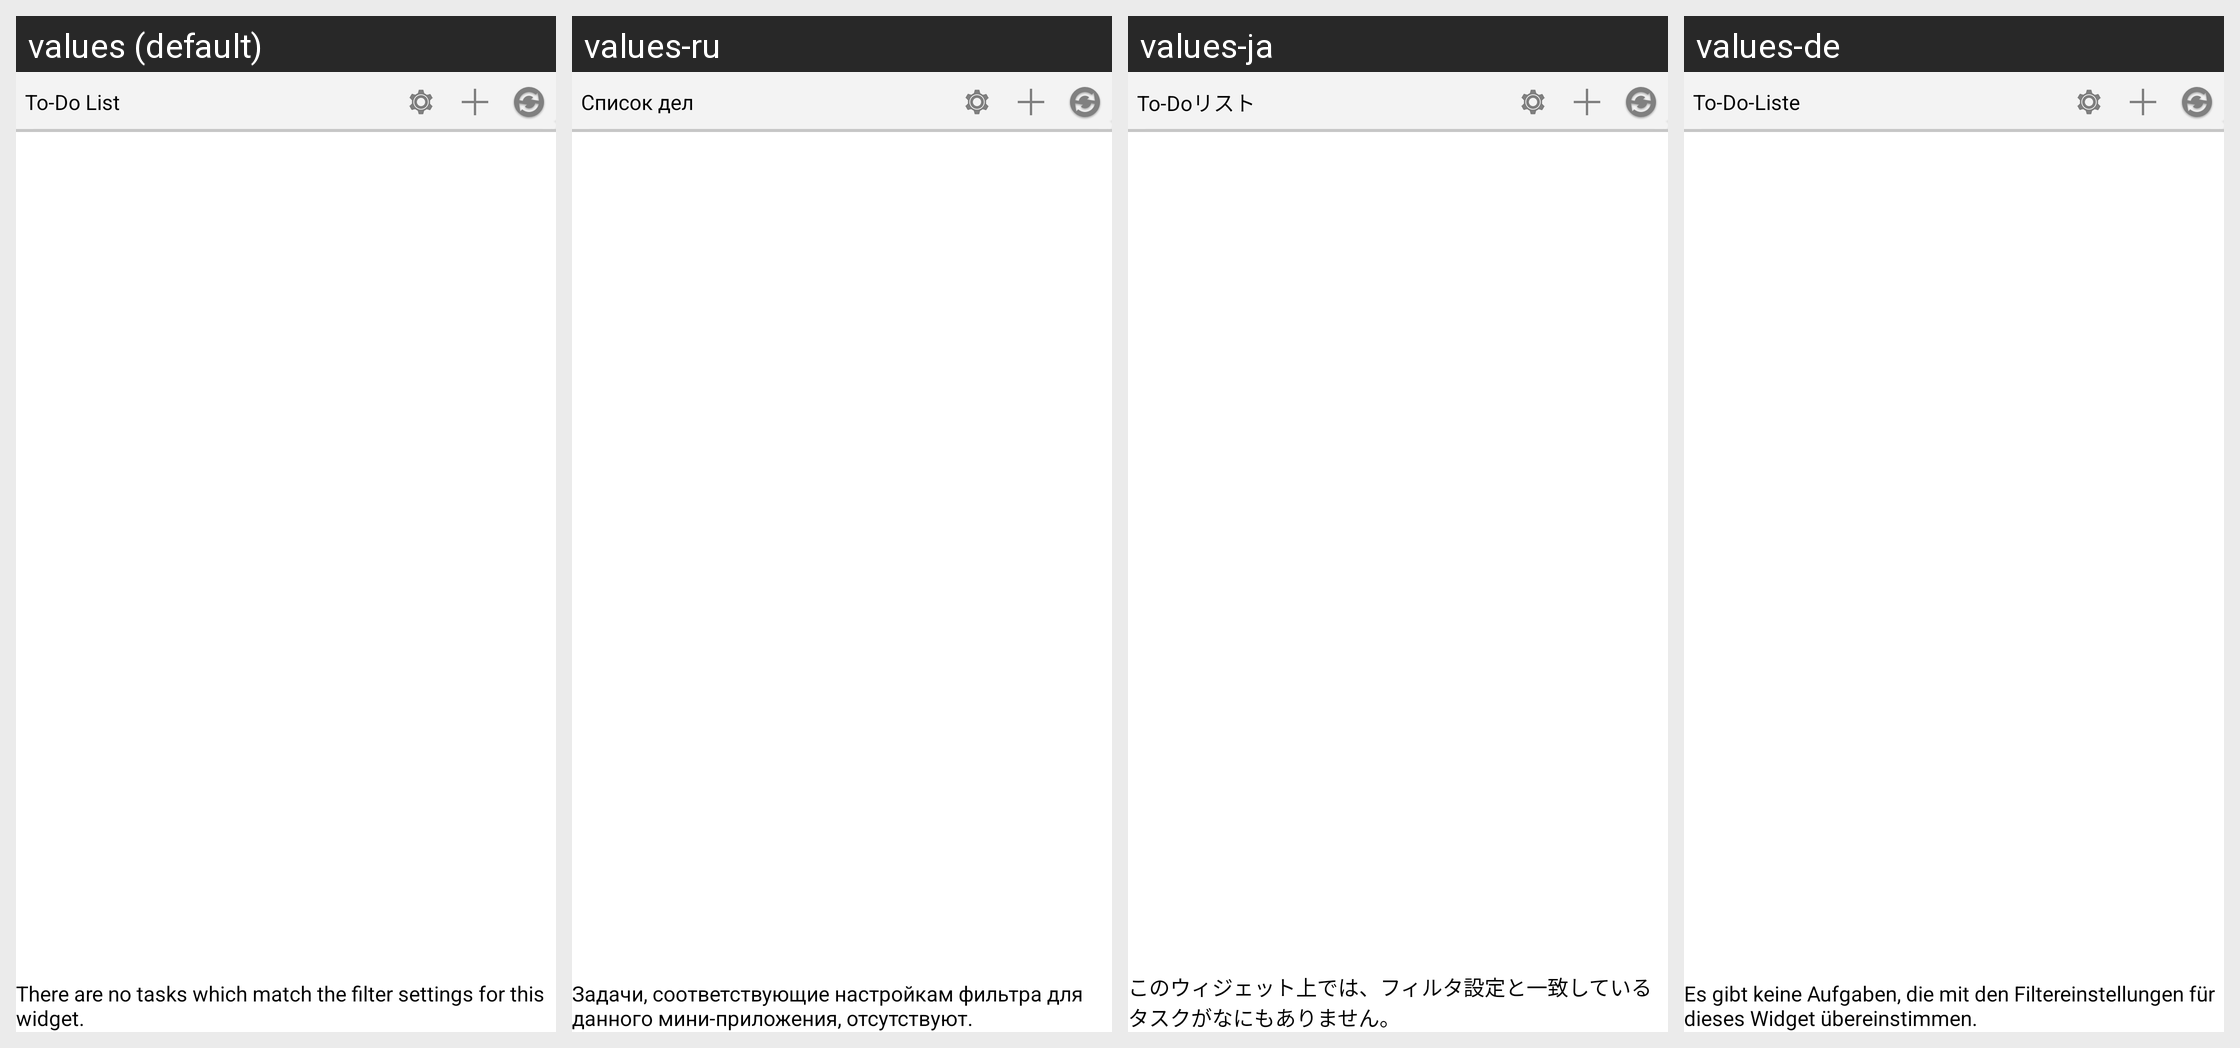

The same Android screen rendered under several of its app's locales, left to right. List the strings drawn on it with the default value and each locale's translation.
Android screen res/layout/widget_task_list_scrollable.xml rendered under 4 locales, left to right: values (default), values-ru, values-ja, values-de. Device: Nexus 5 (rendered at 1080×1920; each locale shown at half size, 540×960, under a caption strip naming it); theme UtlStylePacific.
Other locales in the repository, not shown: values-es, values-pt.
Strings drawn on this screen, with the default value and each locale's value (text and hints the layout hard-codes, and strings that could not be matched under every locale, appear in the picture but are not listed):

To_Do_List_Underline
  values: To-Do List
  values-ru: Список дел
  values-ja: To-Doリスト
  values-de: To-Do-Liste

Nothing_to_do
  values: There are no tasks which match the filter settings for this widget.
  values-ru: Задачи, соответствующие настройкам фильтра для данного мини-приложения, отсутствуют.
  values-ja: このウィジェット上では、フィルタ設定と一致しているタスクがなにもありません。
  values-de: Es gibt keine Aufgaben, die mit den Filtereinstellungen für dieses Widget übereinstimmen.
